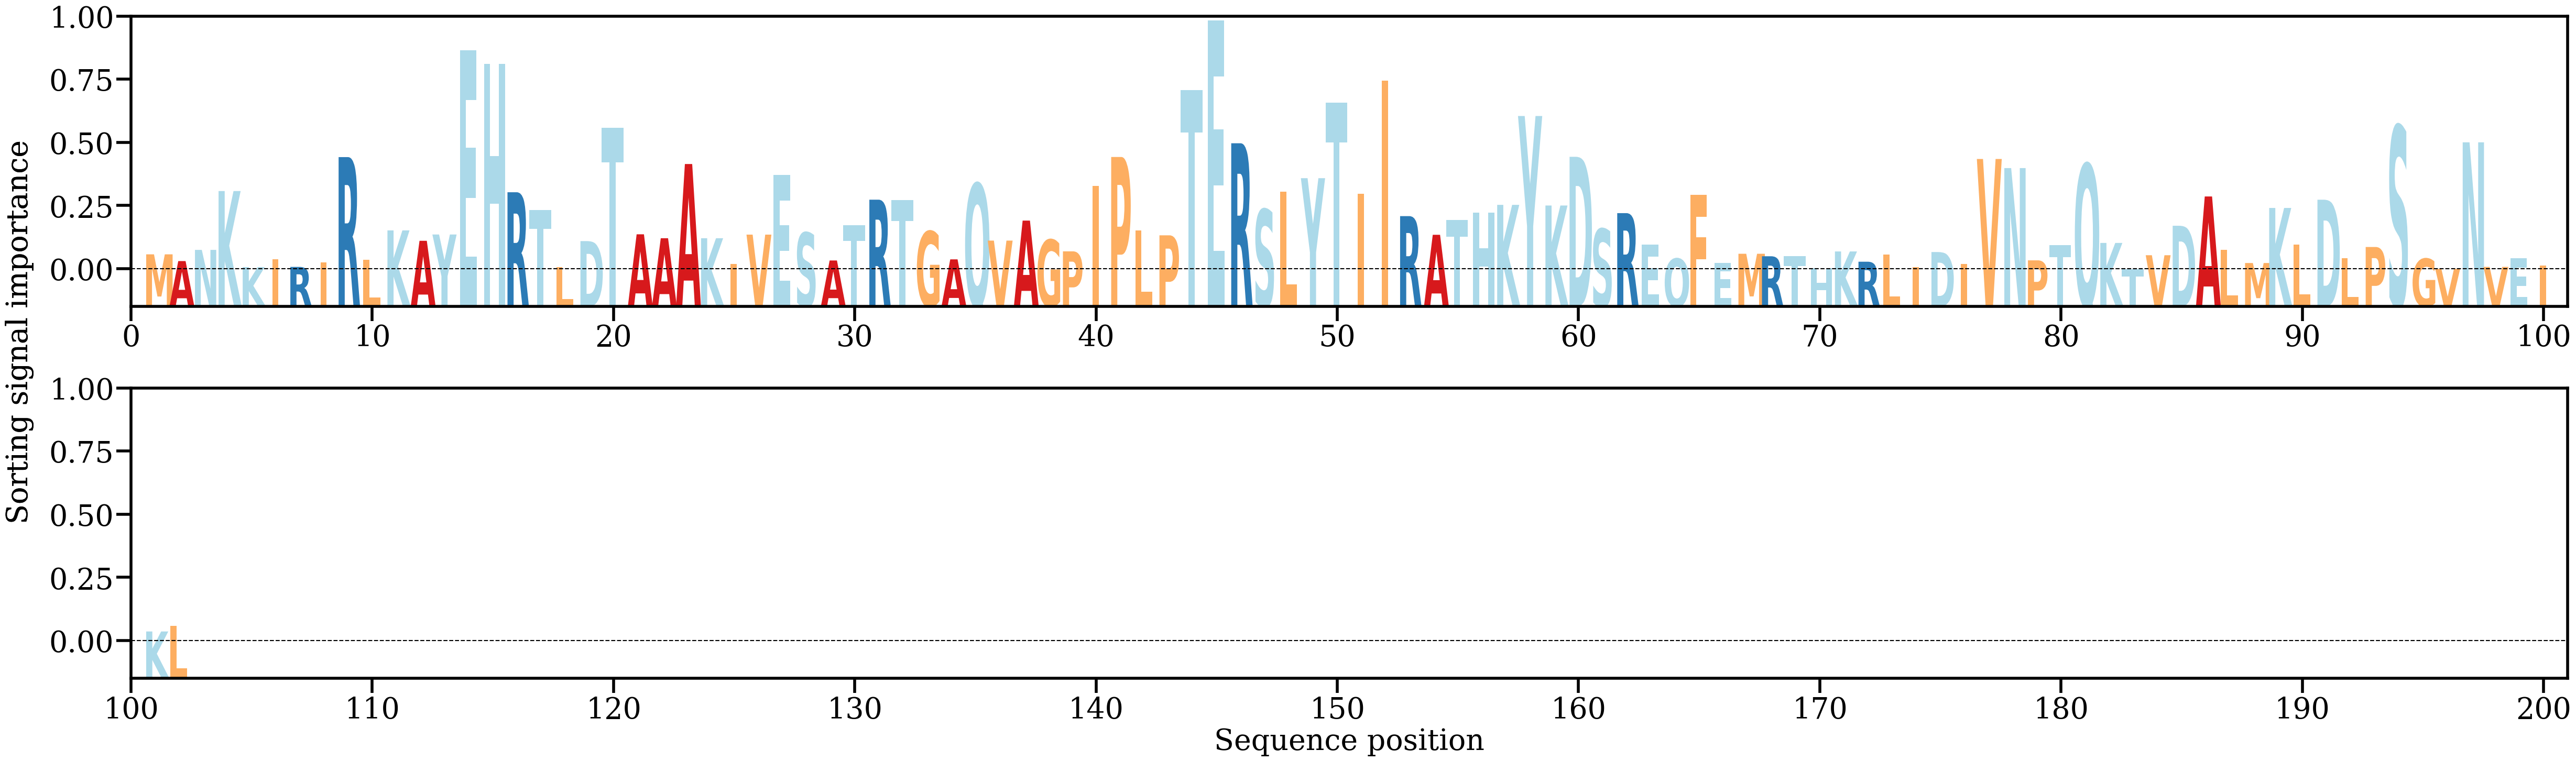

Data behind this chart, as committed beside it:
AA, Alpha
M, [0.00304794]
A, [0.00183398]
N, [0.0038466]
K, [0.01443463]
K, [0.00075346]
I, [0.00214989]
R, [0.00078446]
I, [0.00155768]
R, [0.02054162]
L, [0.00208519]
K, [0.00735356]
A, [0.00548349]
Y, [0.00661613]
E, [0.0397973]
H, [0.03733258]
R, [0.01421881]
T, [0.01097486]
L, [0.0007156]
D, [0.00542814]
T, [0.02584169]
A, [0.00665126]
A, [0.00594553]
A, [0.01929579]
K, [0.00594678]
I, [0.00127589]
V, [0.00659384]
E, [0.0172892]
S, [0.00693867]
A, [0.00194305]
T, [0.00828946]
R, [0.01287939]
T, [0.01277025]
G, [0.00718056]
A, [0.00214421]
Q, [0.01576845]
V, [0.00552021]
A, [0.009116]
G, [0.00566662]
P, [0.00358572]
I, [0.01531356]
P, [0.02056218]
L, [0.00733719]
P, [0.0064687]
T, [0.03260058]
E, [0.04510357]
R, [0.02303163]
S, [0.01112155]
L, [0.01433868]
Y, [0.01674998]
T, [0.03036011]
I, [0.01398218]
I, [0.03431299]
R, [0.00992254]
A, [0.00656282]
T, [0.00925107]
H, [0.01057505]
K, [0.01194845]
Y, [0.02793401]
K, [0.01183232]
D, [0.02059487]
... 42 more rows
